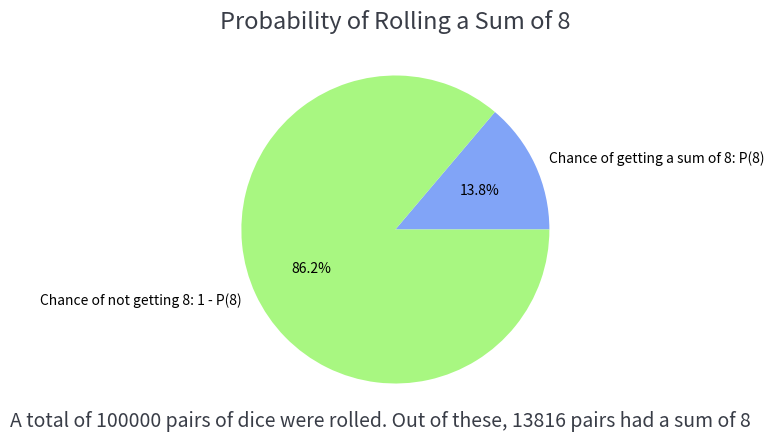

Write the Python code that produced this figure.
import numpy as np
import pandas as pd
import matplotlib.pyplot as plt

"""
🎲 Monte Carlo Dice Sum Probability Simulation 🎲

This program simulates rolling two dice multiple times and estimates 
the probability of their sum being a specific value using the 
Monte Carlo method.

Key Features:
- Uses **NumPy's random integer generation** to simulate rolls of two six-sided dice.
- Rolls **100,000** dice pairs (default) for high accuracy.
- **Counts occurrences** where the sum of the dice equals a given target value.
- **Computes the probability** of getting the target sum as (successful cases) / (total rolls).
- **Visualizes results** using a **pie chart** to represent the probability and its complement.

Error Handling:
- Ensures that the number of rolls is at least 100,000 and that the dice sum is between 2 and 12.
- Provides default values if invalid input is detected.
"""

class  RollingTheDie:
    
    def __init__(self, num_rolls = 100000, total_sum = 8):

        self.num_rolls = num_rolls
        self.total_sum = total_sum
        
    
    def monte_carlo_dice(self):
        roll1 = np.random.randint(1, 7, size= self.num_rolls)
        roll2 = np.random.randint(1, 7, size= self.num_rolls)
        self.df = pd.DataFrame(np.vstack((roll1,roll2)).T)
        self.df.rename(columns={0:"FirstDie", 1:"SecondDie"}, inplace = True)
        self.sum = self.df[self.df["FirstDie"] + self.df["SecondDie"] == self.total_sum].shape[0]

        self.probability = self.sum / self.num_rolls

    def display_result(self):
        print(f"Out of {self.num_rolls} rolls of dice pairs, the sum of the dice is {self.total_sum} in {self.sum} cases.")
        print(f"Probability of rolling a 6: {self.probability:.4f}")

    def visualization(self):

        data = np.array([self.probability, 1 - self.probability])
        colors = ["#81a4f7","#a8f781"]
        labels = [f"Chance of getting a sum of {self.total_sum}: P({self.total_sum})", 
                  f"Chance of not getting {self.total_sum}: 1 - P({self.total_sum})"]
        
        fig, ax = plt.subplots(figsize = (12,5))
        ax.pie(data, labels= labels, colors = colors, autopct="%1.1f%%")
        plt.title(f"Probability of Rolling a Sum of {self.total_sum}", color = "#393d47", fontsize = 17)
        plt.text(0.5, .1, f"A total of {self.num_rolls} pairs of dice were rolled. Out of these, {self.sum} pairs had a sum of {self.total_sum}", ha = "center", fontsize = 14, color = "#393d47", transform= fig.transFigure)
        plt.show()

    def run(self):
        self.monte_carlo_dice()
        self.display_result()
        self.visualization()
        
def main():

    try:
        num_rolls = int(input("Please enter a value greater than 100,000 for the simulation sample rate: "))
        if num_rolls < 100000:
            num_rolls = 100000
            print("Warning: Your input was less than 100,000, so the sample rate has been adjusted to 100,000.")
    except:
        num_rolls= 100000
        print("Warning: A non-numeric input was detected, so the sample rate has been adjusted to 100,000.")
    
    try:
        total_sum = int(input("Please enter a number for the sum of the rolled dice pairs: "))
        if total_sum < 2 or total_sum > 12:
            print("Warning: The sum of the dice must be greater than or equal two and less than or equal to 12. The default value of 8 has been assigned for the dice sum.")
            total_sum = 8
    except:
        print("Warning: The sum of the dice must be greater than zero and less than or equal to 12. The default value of 8 has been assigned for the dice sum.")
        total_sum = 8
    
    app = RollingTheDie(num_rolls = num_rolls, total_sum = total_sum)
    app.run()

if __name__ == "__main__":
    main()